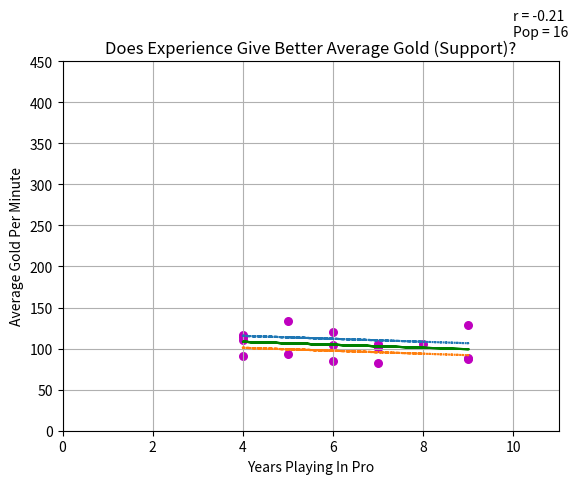

Python code for this plot:
import numpy as np
import matplotlib.pyplot as plt
  
def estimate_coef(x, y):
    # number of observations/points
    n = np.size(x)
  
    # mean of x and y vector
    m_x = np.mean(x)
    m_y = np.mean(y)
  
    # calculating cross-deviation and deviation about x
    SS_xy = np.sum(y*x) - n*m_y*m_x
    SS_xx = np.sum(x*x) - n*m_x*m_x
  
    # calculating regression coefficients
    b_1 = SS_xy / SS_xx
    b_0 = m_y - b_1*m_x
  
    return (b_0, b_1)
  
def plot_regression_line(x, y, b):
    
    # plotting the actual points as scatter plot
    plt.scatter(x, y, color = "m",
               marker = "o", s = 30)
    plt.xlim(0, 11)
    plt.ylim(0, 450)
  
    # predicted response vector
    y_pred = b[0] + b[1]*x
  
    #confidence interval
    ci = 1.91 * np.std(y)/np.sqrt(len(x))
    
    # plotting the regression line
    plt.plot(x, y_pred, color = "g")
    plt.plot(x, (y_pred+ci), linestyle = 'dotted')
    plt.plot(x, (y_pred-ci), linestyle = 'dotted')
    
    # calculating the r value
    r = np.corrcoef(x, y)[0,1]
    
    # place a text box in upper left in axes coords
    xl = len(x)
    plt.text(10, 480, 'Pop = %s'%(xl))
    plt.text(10, 500, 'r = %s'%(round(r,2)))
  
    # putting labels
    plt.title("Does Experience Give Better Average Gold (Support)?")
    plt.xlabel("Years Playing In Pro")
    plt.ylabel("Average Gold Per Minute")
  
    # function to show plot
    plt.grid()
    plt.show()
  
def main():
    # observations / data
    x = np.array([6,4,9,9,4,5,6,7,4,8,7,4,6,5,7,9])
    y = np.array([120,91,129,88,110,134,104,101,114,106,106,116,85,93,83,87])
  
    # estimating coefficients
    b = estimate_coef(x, y)
    print("Estimated coefficients:\nb_0 = {}  \
          \nb_1 = {}".format(b[0], b[1]))
  
    # plotting regression line
    plot_regression_line(x, y, b)
  
if __name__ == "__main__":
    main()
    
    